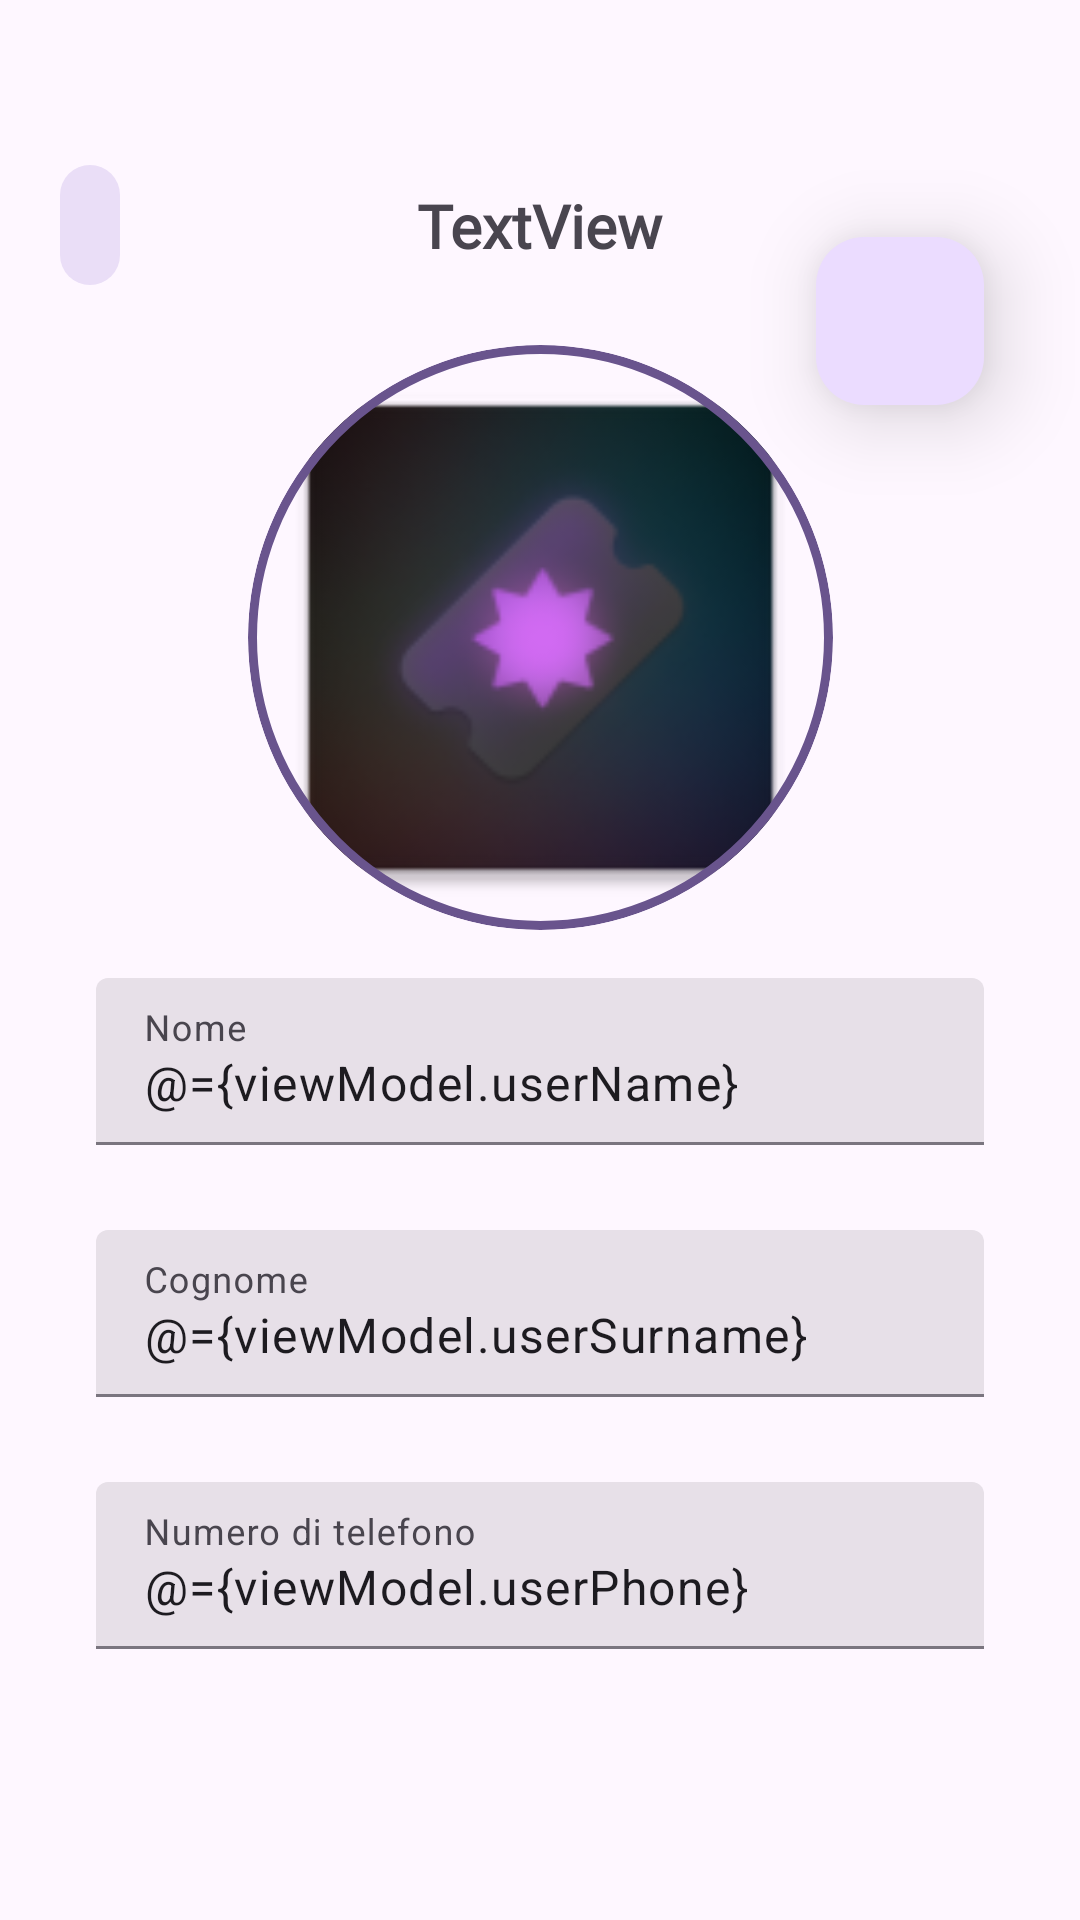

Here is an Android app screen rendered from its layout file. Give the layout XML and the strings, colors and styles it references.
<!-- AndroidManifest.xml: application theme AppTheme -->
<!-- res/layout/fragment_info.xml -->
<?xml version="1.0" encoding="utf-8"?>
<layout xmlns:tools="http://schemas.android.com/tools"
    xmlns:android="http://schemas.android.com/apk/res/android"
    xmlns:app="http://schemas.android.com/apk/res-auto">
    <data>
        <variable
            name="viewModel"
            type="pwm.ar.arpacinema.profile.info.InfoViewModel" />
    </data>
    <androidx.coordinatorlayout.widget.CoordinatorLayout


        android:layout_width="match_parent"
        android:layout_height="match_parent"
        android:background="@color/md_theme_background">

        <com.google.android.material.appbar.AppBarLayout
            android:id="@+id/appbarLayout"

            android:layout_width="match_parent"
            android:layout_height="wrap_content"
            android:background="#00FFFFFF">

            <include
                android:id="@+id/appbar"
                layout="@layout/include_nav_app_bar"
                android:layout_width="match_parent"
                android:layout_height="64dp"
                android:layout_marginTop="43dp" />
        </com.google.android.material.appbar.AppBarLayout>

        <com.google.android.material.floatingactionbutton.FloatingActionButton
            android:id="@+id/saveButton"
            android:layout_width="wrap_content"
            android:layout_height="wrap_content"
            android:layout_marginEnd="32dp"
            android:clickable="true"
            app:elevation="16dp"
            app:layout_anchor="@+id/appbarLayout"
            app:layout_anchorGravity="end|bottom"
            app:srcCompat="@drawable/round_save_24" />

        <androidx.core.widget.NestedScrollView
            android:id="@+id/nestedScrollView2"
            android:layout_width="match_parent"


            android:layout_height="match_parent"
            android:clipChildren="false"
            android:clipToOutline="false"
            android:clipToPadding="false"
            app:layout_behavior="com.google.android.material.appbar.AppBarLayout$ScrollingViewBehavior">

            <androidx.constraintlayout.widget.ConstraintLayout
                android:id="@+id/frameLayout7"
                android:layout_width="match_parent"
                android:layout_height="wrap_content"
                tools:context=".profile.info.InfoFragment">

                <com.google.android.material.card.MaterialCardView
                    android:id="@+id/materialCardView3"
                    android:layout_width="wrap_content"
                    android:layout_height="wrap_content"
                    android:layout_marginTop="8dp"
                    app:cardCornerRadius="200dp"
                    app:layout_constraintEnd_toEndOf="parent"
                    app:layout_constraintStart_toStartOf="parent"
                    app:layout_constraintTop_toTopOf="parent"
                    app:strokeColor="@color/md_theme_primary"
                    app:strokeWidth="3dp">

                    <com.google.android.material.imageview.ShapeableImageView
                        android:id="@+id/profileImage"
                        android:layout_width="195dp"
                        android:layout_height="195dp"
                        android:scaleType="centerCrop"
                        android:src="@mipmap/ic_launcher" />
                </com.google.android.material.card.MaterialCardView>

                <Button
                    android:id="@+id/editProfileImg"
                    style="@style/Widget.Material3.Button.IconButton.Filled"
                    android:layout_width="wrap_content"
                    android:layout_height="wrap_content"
                    android:layout_marginStart="-64dp"
                    android:layout_marginTop="-48dp"
                    android:elevation="8dp"
                    app:icon="@drawable/round_mode_edit_24"
                    app:layout_constraintStart_toEndOf="@+id/materialCardView3"
                    app:layout_constraintTop_toBottomOf="@+id/materialCardView3"
                    app:shapeAppearance="@style/ShapeAppearanceOverlay.Material3.FloatingActionButton" />

                <com.google.android.material.textfield.TextInputLayout
                    android:id="@+id/nameLayout"
                    style="@style/Widget.Material3.TextInputLayout.FilledBox"
                    android:layout_width="match_parent"
                    android:layout_height="wrap_content"
                    android:layout_marginStart="32dp"
                    android:layout_marginTop="16dp"
                    android:layout_marginEnd="32dp"
                    android:hint="Nome"
                    app:helperText=" "
                    app:helperTextEnabled="true"
                    app:layout_constraintEnd_toEndOf="parent"
                    app:layout_constraintStart_toStartOf="parent"
                    app:layout_constraintTop_toBottomOf="@+id/materialCardView3">

                    <com.google.android.material.textfield.TextInputEditText
                        android:layout_width="match_parent"
                        android:layout_height="wrap_content"
                        android:text="@={viewModel.userName}" />
                </com.google.android.material.textfield.TextInputLayout>

                <com.google.android.material.textfield.TextInputLayout
                    android:id="@+id/surnameLayout"
                    style="@style/Widget.Material3.TextInputLayout.FilledBox"
                    android:layout_width="match_parent"
                    android:layout_height="wrap_content"
                    android:layout_marginStart="32dp"
                    android:layout_marginTop="8dp"
                    android:layout_marginEnd="32dp"
                    android:hint="Cognome"
                    app:helperText=" "
                    app:helperTextEnabled="true"
                    app:layout_constraintEnd_toEndOf="parent"
                    app:layout_constraintStart_toStartOf="parent"
                    app:layout_constraintTop_toBottomOf="@+id/nameLayout">

                    <com.google.android.material.textfield.TextInputEditText
                        android:layout_width="match_parent"
                        android:layout_height="wrap_content"
                        android:text="@={viewModel.userSurname}" />
                </com.google.android.material.textfield.TextInputLayout>

                <com.google.android.material.textfield.TextInputLayout
                    android:id="@+id/phoneLayout"
                    style="@style/Widget.Material3.TextInputLayout.FilledBox"
                    android:layout_width="match_parent"
                    android:layout_height="wrap_content"
                    android:layout_marginStart="32dp"
                    android:layout_marginTop="8dp"
                    android:layout_marginEnd="32dp"
                    android:layout_marginBottom="4dp"
                    android:hint="Numero di telefono"
                    app:helperText=" "
                    app:helperTextEnabled="true"
                    app:layout_constraintBottom_toBottomOf="parent"
                    app:layout_constraintEnd_toEndOf="parent"
                    app:layout_constraintStart_toStartOf="parent"
                    app:layout_constraintTop_toBottomOf="@+id/surnameLayout">

                    <com.google.android.material.textfield.TextInputEditText
                        android:layout_width="match_parent"
                        android:layout_height="wrap_content"
                        android:text="@={viewModel.userPhone}" />
                </com.google.android.material.textfield.TextInputLayout>

            </androidx.constraintlayout.widget.ConstraintLayout>

        </androidx.core.widget.NestedScrollView>


    </androidx.coordinatorlayout.widget.CoordinatorLayout>

</layout>
<!-- res/layout/include_nav_app_bar.xml (included above) -->
<?xml version="1.0" encoding="utf-8"?>
<androidx.constraintlayout.widget.ConstraintLayout xmlns:android="http://schemas.android.com/apk/res/android"
    xmlns:app="http://schemas.android.com/apk/res-auto"
    xmlns:tools="http://schemas.android.com/tools"
    android:id="@+id/frameLayout4"
    android:layout_width="match_parent"
    android:layout_height="?attr/actionBarSize"
    android:layout_marginTop="43dp"
    android:fitsSystemWindows="false">

    <com.google.android.material.button.MaterialButton
        android:id="@+id/navBack"
        style="@style/Widget.Material3.Button.IconButton.Filled.Tonal"
        android:layout_width="wrap_content"
        android:layout_height="wrap_content"
        android:layout_marginStart="16dp"
        app:icon="@drawable/round_arrow_back_ios_new_24"
        app:layout_constraintBottom_toBottomOf="parent"
        app:layout_constraintStart_toStartOf="parent"
        app:layout_constraintTop_toTopOf="parent" />

    <TextView
        android:id="@+id/viewTitle"
        android:layout_width="wrap_content"
        android:layout_height="wrap_content"
        android:fontFamily="@font/noto_sans"
        android:text="TextView"
        android:textAppearance="@style/TextAppearance.AppCompat.Medium"
        android:textSize="20sp"
        android:textStyle="bold"
        app:layout_constraintBottom_toBottomOf="parent"
        app:layout_constraintEnd_toEndOf="parent"
        app:layout_constraintStart_toStartOf="parent"
        app:layout_constraintTop_toTopOf="parent" />
</androidx.constraintlayout.widget.ConstraintLayout>
<!-- resources referenced by this layout -->
<resources>
  <color name="md_theme_background">#FEF7FF</color>
  <color name="md_theme_primary">#69548D</color>
  <color name="md_theme_onPrimary">#FFFFFF</color>
  <color name="md_theme_primaryContainer">#EBDCFF</color>
  <color name="md_theme_onPrimaryContainer">#240E45</color>
  <color name="md_theme_secondary">#635B70</color>
  <color name="md_theme_onSecondary">#FFFFFF</color>
  <color name="md_theme_secondaryContainer">#EADEF7</color>
  <color name="md_theme_onSecondaryContainer">#1F182A</color>
  <color name="md_theme_tertiary">#7F525D</color>
  <color name="md_theme_onTertiary">#FFFFFF</color>
  <color name="md_theme_tertiaryContainer">#FFD9E0</color>
  <color name="md_theme_onTertiaryContainer">#32101A</color>
  <color name="md_theme_error">#BA1A1A</color>
  <color name="md_theme_onError">#FFFFFF</color>
  <color name="md_theme_errorContainer">#FFDAD6</color>
  <color name="md_theme_onErrorContainer">#410002</color>
  <color name="md_theme_onBackground">#1D1B20</color>
  <color name="md_theme_surface">#FEF7FF</color>
  <color name="md_theme_onSurface">#1D1B20</color>
  <color name="md_theme_surfaceVariant">#E7E0EB</color>
  <color name="md_theme_onSurfaceVariant">#49454E</color>
  <color name="md_theme_outline">#7A757F</color>
  <color name="md_theme_outlineVariant">#CBC4CF</color>
  <color name="md_theme_inverseSurface">#322F35</color>
  <color name="md_theme_inverseOnSurface">#F5EFF7</color>
  <color name="md_theme_inversePrimary">#D4BBFC</color>
  <color name="md_theme_primaryFixed">#EBDCFF</color>
  <color name="md_theme_onPrimaryFixed">#240E45</color>
  <color name="md_theme_primaryFixedDim">#D4BBFC</color>
  <color name="md_theme_onPrimaryFixedVariant">#503C74</color>
  <color name="md_theme_secondaryFixed">#EADEF7</color>
  <color name="md_theme_onSecondaryFixed">#1F182A</color>
  <color name="md_theme_secondaryFixedDim">#CDC2DB</color>
  <color name="md_theme_tertiaryFixed">#FFD9E0</color>
  <color name="md_theme_onTertiaryFixed">#32101A</color>
  <color name="md_theme_tertiaryFixedDim">#F1B7C4</color>
  <color name="md_theme_surfaceDim">#DED8E0</color>
  <color name="md_theme_surfaceBright">#FEF7FF</color>
  <color name="md_theme_surfaceContainerLow">#F8F1FA</color>
  <color name="md_theme_surfaceContainer">#F2ECF4</color>
  <color name="md_theme_surfaceContainerHigh">#EDE6EE</color>
  <color name="colorGold">#7E570E</color>
  <color name="colorOnGold">#FFFFFF</color>
  <color name="colorGoldContainer">#FFDDAF</color>
  <color name="colorOnGoldContainer">#281800</color>
  <color name="colorEvergreen">#426834</color>
  <color name="colorOnEvergreen">#FFFFFF</color>
  <color name="colorEvergreenContainer">#C3EFAD</color>
  <color name="colorOnEvergreenContainer">#042100</color>
  <color name="colorDeepPurple">#5B5891</color>
  <color name="colorOnDeepPurple">#FFFFFF</color>
  <color name="colorDeepPurpleContainer">#E3DFFF</color>
  <color name="colorOnDeepPurpleContainer">#17134A</color>
  <color name="colorLightPurple">#585992</color>
  <color name="colorOnLightPurple">#FFFFFF</color>
  <color name="colorLightPurpleContainer">#E1DFFF</color>
  <color name="colorOnLightPurpleContainer">#14134A</color>
  <color name="colorWarning">#845415</color>
  <color name="colorOnWarning">#FFFFFF</color>
  <color name="colorWarningContainer">#FFDDBB</color>
  <color name="colorOnWarningContainer">#2B1700</color>
  <color name="colorTeal">#006A69</color>
  <color name="colorOnTeal">#FFFFFF</color>
  <color name="colorTealContainer">#9CF1EF</color>
  <color name="colorOnTealContainer">#002020</color>
  <color name="colorSea">#4B5C92</color>
  <color name="colorOnSea">#FFFFFF</color>
  <color name="colorSeaContainer">#DBE1FF</color>
  <color name="colorOnSeaContainer">#01174B</color>
  <color name="colorAquamarine">#1E6B4F</color>
  <color name="colorOnAquamarine">#FFFFFF</color>
  <color name="colorAquamarineContainer">#A7F2CF</color>
  <color name="colorOnAquamarineContainer">#002115</color>
</resources>
